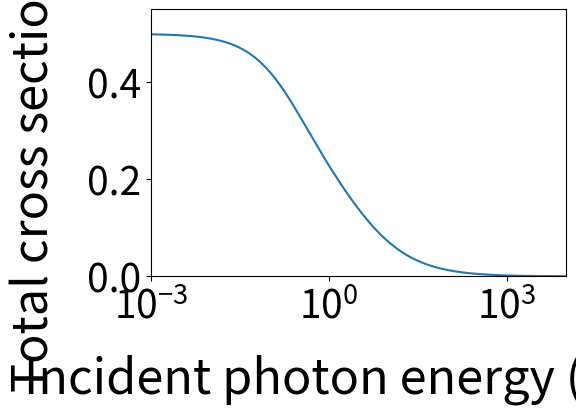

Recreate this plot in Python.
#!/usr/bin/env py

import matplotlib.pyplot as plt
import numpy as np

# increase all fonts for readability
plt.rcParams.update({'font.size': 28})

r0 = 2.81794033e-15 # in m
E0 = 510.998946e-3  # in MeV

E = np.logspace(-4,4,1000)
x = E/E0

sigma_sqrm = 2*np.pi*r0**2 * (0.75*( (1+x)/(x**3) * ( (2*x*(1+x))/(1+2*x) - np.log(1+2*x)) ) + 1/(2*x)*np.log(1+2*x) - (1+3*x)/(1+2*x)**2)
sigma_barn = sigma_sqrm*1e28
plt.plot(x,sigma_barn)
plt.xlabel("Incident photon energy (MeV)",fontsize=35,labelpad=20)
plt.ylabel("Total cross section (b)",fontsize=35,labelpad=20)
plt.xscale("log")
plt.ylim(0,0.55)
plt.xlim(0.001,10000)
plt.tight_layout()
plt.show()
